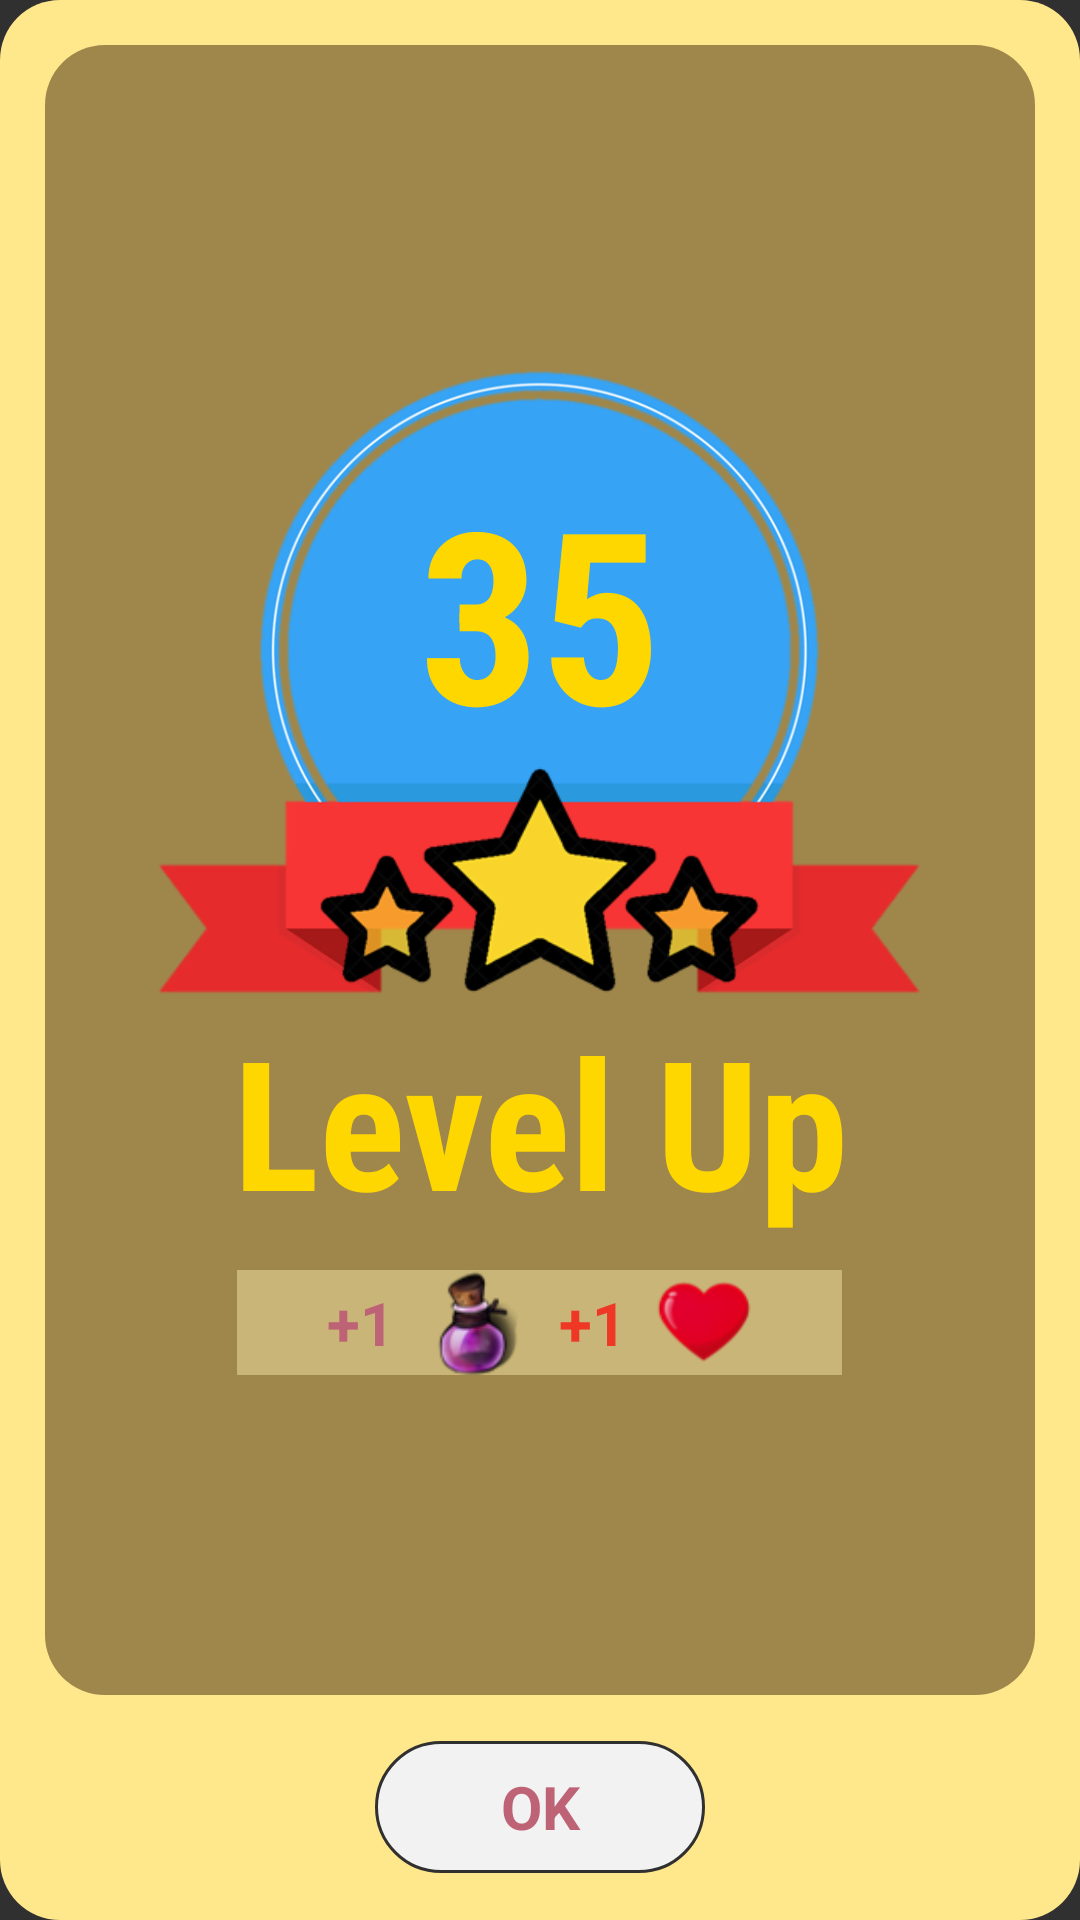

Write the Android layout XML for this screen, with the resource values it uses.
<!-- AndroidManifest.xml: application theme Theme.AppCompat.NoActionBar -->
<!-- res/layout/dialog_newlevel.xml -->
<?xml version="1.0" encoding="utf-8"?>
<RelativeLayout
    xmlns:android="http://schemas.android.com/apk/res/android" android:layout_width="match_parent"
    android:layout_height="470dp"
    android:layout_marginRight="10dp"
    android:layout_marginLeft="10dp"
    android:orientation="vertical"
    android:layoutDirection="ltr"
    android:background="@drawable/curve_dialognotenough"
    android:gravity="center_horizontal">
    <RelativeLayout
        android:layout_width="match_parent"
        android:layout_alignParentBottom="true"
        android:id="@+id/lytfooter"
        android:gravity="center"
        android:layout_height="75dp">
        <RelativeLayout
            android:layout_width="110dp"
            android:layout_height="44dp"
            android:id="@+id/lytok"
            android:background="@drawable/outline_button1"
            android:gravity="center"
            >
            <TextView
                android:layout_width="match_parent"
                android:layout_height="wrap_content"
                android:text="OK"
                android:textColor="#be6275"
                android:textSize="20dp"
                android:gravity="center"
                android:layout_marginRight="0dp"
                android:textStyle="bold"
                android:layout_centerInParent="true"
                />

        </RelativeLayout>

    </RelativeLayout>

    <LinearLayout
        android:layout_width="match_parent"
        android:orientation="vertical"
        android:gravity="center"
        android:layout_above="@+id/lytfooter"
        android:layout_marginTop="15dp"
        android:layout_height="match_parent">

        <RelativeLayout
            android:layout_width="260dp"
            android:layout_height="212dp"
            android:background="@drawable/ribbon"
            >
            <TextView
                android:layout_width="match_parent"
                android:layout_height="135dp"
                android:layout_marginTop="15dp"
                android:text="35"
                android:id="@+id/txtlevel"
                android:textStyle="bold"
                android:fontFamily="sans-serif-condensed"
                android:textColor="#ffd700"
                android:textSize="80dp"
                android:gravity="center"
                />
            <ImageView
                android:layout_width="match_parent"
                android:layout_height="80dp"
                android:src="@drawable/stars"
                android:layout_alignParentBottom="true"
                />

        </RelativeLayout>
        <TextView
            android:layout_width="match_parent"
            android:layout_height="wrap_content"
            android:layout_marginTop="0dp"
            android:text="Level Up"
            android:id="@+id/txtlevelup"
            android:textStyle="bold"
            android:fontFamily="sans-serif-condensed"
            android:textColor="#ffd700"
            android:textSize="60dp"
            android:gravity="center"
            />
        <LinearLayout
            android:layout_width="wrap_content"
            android:gravity="center"
            android:paddingRight="30dp"
            android:paddingLeft="30dp"
            android:layout_marginTop="10dp"
            android:background="#70ffefaf"
            android:layout_height="wrap_content">
            <TextView
                android:layout_width="wrap_content"
                android:layout_height="match_parent"
                android:text="+1 "
                android:textColor="#be6275"
                android:textSize="20dp"
                android:gravity="center_vertical|right"
                android:layout_marginRight="5dp"
                android:textStyle="bold"
                android:layout_centerInParent="true"
                />
            <ImageView
                android:layout_width="35dp"
                android:layout_height="35dp"
                android:src="@drawable/exir"
                />
            <TextView
                android:layout_width="wrap_content"
                android:layout_height="match_parent"
                android:text="+1 "
                android:textColor="#ee3725"
                android:textSize="20dp"
                android:layout_marginLeft="10dp"
                android:gravity="center_vertical|right"
                android:layout_marginRight="5dp"
                android:textStyle="bold"
                android:layout_centerInParent="true"
                />
            <ImageView
                android:layout_width="32dp"
                android:layout_height="32dp"
                android:src="@drawable/heart"
                />
        </LinearLayout>
    </LinearLayout>
</RelativeLayout>
<!-- resources referenced by this layout -->
<resources>
  <!-- drawable curve_dialognotenough (drawable) -->
  <?xml version="1.0" encoding="utf-8"?>
  <layer-list xmlns:android="http://schemas.android.com/apk/res/android">
      <item>
          <shape xmlns:android="http://schemas.android.com/apk/res/android">
              <solid android:color="#ffe78b"/>
              <stroke android:width="00dp" android:color="#B1BCBE" />
              <corners android:radius="20dp"/>
              <padding android:left="0dp" android:top="0dp" android:right="0dp" android:bottom="0dp" />
          </shape>    </item>
      <item android:bottom="75dp" android:right="15dp" android:left="15dp" android:top="15dp">
          <shape xmlns:android="http://schemas.android.com/apk/res/android">
              <solid android:color="#9f874b"/>
              <stroke android:width="00dp" android:color="#B1BCBE" />
              <corners android:radius="20dp"/>
              <padding android:left="0dp" android:top="0dp" android:right="0dp" android:bottom="0dp" />
          </shape>
      </item>
  </layer-list>
  <!-- drawable exir: png bitmap (drawable, 5150 bytes) -->
  <!-- drawable heart: png bitmap (drawable, 3397 bytes) -->
  <!-- drawable outline_button1 (drawable) -->
  <?xml version="1.0" encoding="utf-8"?>
  <layer-list xmlns:android="http://schemas.android.com/apk/res/android" >
      <item>
          <shape
              android:shape="rectangle" >
              <stroke android:color="#303030" android:width="1dp"/>
              <solid
                  android:color="#f2f2f2" />
              <corners
                  android:bottomLeftRadius="27dp"
                  android:bottomRightRadius="27dp"
                  android:topLeftRadius="27dp"
                  android:topRightRadius="27dp" />
          </shape>
      </item>
  </layer-list>
  <!-- drawable ribbon: png bitmap (drawable, 132394 bytes) -->
  <!-- drawable stars: png bitmap (drawable, 20021 bytes) -->
</resources>
